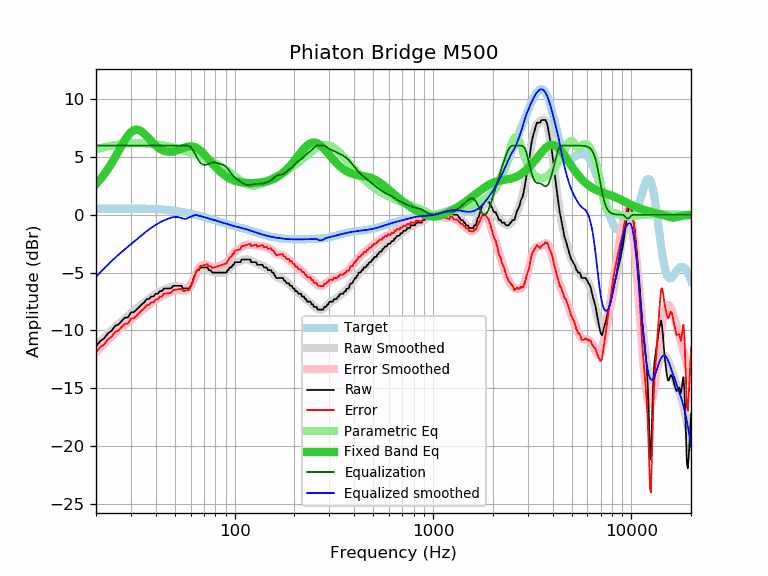

Source data for this figure (header and first rows):
frequency, raw, error, smoothed, error_smoothed, equalization, parametric_eq, equalized_raw, equalized_smoothed, target
20, -11.40, -11.92, -11.37, -11.89, 6.00, 2.67, -5.40, -5.37, 0.52
21, -10.94, -11.46, -10.99, -11.52, 6.00, 3.07, -4.94, -4.99, 0.52
22, -10.69, -11.21, -10.64, -11.16, 6.00, 3.50, -4.69, -4.64, 0.52
23, -10.26, -10.79, -10.31, -10.83, 6.00, 3.98, -4.26, -4.31, 0.53
24, -10.03, -10.56, -10.00, -10.52, 6.00, 4.48, -4.03, -4.00, 0.53
25, -9.61, -10.14, -9.71, -10.24, 6.00, 5.00, -3.61, -3.71, 0.53
26, -9.49, -10.02, -9.45, -9.98, 6.00, 5.53, -3.49, -3.45, 0.53
27, -9.18, -9.71, -9.20, -9.73, 6.00, 6.03, -3.18, -3.20, 0.53
28, -8.90, -9.43, -8.97, -9.51, 6.00, 6.49, -2.90, -2.97, 0.53
29, -8.89, -9.42, -8.76, -9.29, 6.00, 6.88, -2.89, -2.76, 0.53
30, -8.46, -8.99, -8.55, -9.08, 6.00, 7.16, -2.46, -2.55, 0.53
31, -8.43, -8.96, -8.35, -8.88, 6.00, 7.33, -2.43, -2.35, 0.53
32, -8.21, -8.74, -8.15, -8.68, 6.00, 7.38, -2.21, -2.15, 0.53
33, -7.98, -8.51, -7.96, -8.49, 6.00, 7.33, -1.98, -1.96, 0.53
34, -7.75, -8.28, -7.77, -8.30, 6.00, 7.20, -1.75, -1.77, 0.53
35, -7.59, -8.11, -7.59, -8.11, 6.00, 7.02, -1.59, -1.59, 0.52
36, -7.30, -7.82, -7.42, -7.94, 6.00, 6.81, -1.30, -1.42, 0.52
37, -7.29, -7.80, -7.26, -7.78, 6.00, 6.59, -1.29, -1.26, 0.51
38, -7.07, -7.58, -7.12, -7.63, 6.00, 6.38, -1.07, -1.12, 0.51
39, -7.07, -7.57, -6.99, -7.49, 6.00, 6.18, -1.07, -0.99, 0.50
40, -6.84, -7.33, -6.87, -7.36, 6.00, 6.01, -0.84, -0.87, 0.49
41, -6.84, -7.32, -6.76, -7.24, 6.00, 5.85, -0.84, -0.76, 0.48
42, -6.61, -7.08, -6.66, -7.13, 6.00, 5.73, -0.61, -0.66, 0.47
43, -6.61, -7.07, -6.57, -7.03, 6.00, 5.63, -0.61, -0.57, 0.46
44, -6.38, -6.83, -6.49, -6.94, 6.00, 5.55, -0.38, -0.49, 0.45
45, -6.38, -6.82, -6.41, -6.85, 6.00, 5.50, -0.38, -0.41, 0.44
46, -6.38, -6.80, -6.35, -6.77, 6.00, 5.47, -0.38, -0.35, 0.42
47, -6.38, -6.78, -6.29, -6.69, 6.00, 5.46, -0.38, -0.29, 0.40
48, -6.34, -6.73, -6.24, -6.63, 6.00, 5.46, -0.34, -0.24, 0.39
49, -6.15, -6.52, -6.21, -6.57, 6.00, 5.48, -0.15, -0.21, 0.37
50, -6.15, -6.50, -6.19, -6.53, 6.00, 5.52, -0.15, -0.19, 0.35
51, -6.15, -6.48, -6.19, -6.51, 6.00, 5.56, -0.15, -0.19, 0.33
52, -6.15, -6.45, -6.20, -6.51, 6.00, 5.62, -0.15, -0.20, 0.30
53, -6.15, -6.43, -6.24, -6.52, 6.00, 5.67, -0.15, -0.24, 0.28
54, -6.15, -6.41, -6.29, -6.54, 6.00, 5.73, -0.15, -0.29, 0.26
55, -6.38, -6.61, -6.33, -6.56, 6.00, 5.78, -0.38, -0.33, 0.23
56, -6.38, -6.59, -6.35, -6.56, 6.00, 5.83, -0.38, -0.35, 0.21
57, -6.38, -6.56, -6.34, -6.52, 6.00, 5.87, -0.38, -0.34, 0.18
58, -6.38, -6.53, -6.29, -6.44, 6.00, 5.91, -0.38, -0.29, 0.15
59, -6.38, -6.50, -6.18, -6.30, 5.95, 5.93, -0.43, -0.23, 0.12
60, -6.16, -6.26, -6.02, -6.11, 5.85, 5.93, -0.31, -0.16, 0.10
61, -5.93, -6.00, -5.81, -5.88, 5.70, 5.92, -0.23, -0.11, 0.07
62, -5.53, -5.57, -5.58, -5.62, 5.52, 5.90, -0.01, -0.06, 0.04
63, -5.24, -5.25, -5.34, -5.35, 5.31, 5.86, 0.07, -0.03, 0.01
64, -4.92, -4.90, -5.11, -5.09, 5.09, 5.81, 0.17, -0.02, -0.02
65, -4.79, -4.74, -4.91, -4.86, 4.86, 5.74, 0.07, -0.05, -0.05
66, -4.79, -4.71, -4.75, -4.67, 4.67, 5.66, -0.12, -0.08, -0.08
67, -4.56, -4.45, -4.63, -4.53, 4.53, 5.57, -0.03, -0.11, -0.11
68, -4.56, -4.42, -4.56, -4.42, 4.42, 5.48, -0.14, -0.14, -0.14
69, -4.56, -4.39, -4.52, -4.36, 4.36, 5.37, -0.20, -0.17, -0.17
70, -4.56, -4.36, -4.52, -4.33, 4.33, 5.26, -0.23, -0.20, -0.20
71, -4.56, -4.33, -4.55, -4.32, 4.32, 5.15, -0.24, -0.23, -0.23
72, -4.56, -4.30, -4.60, -4.34, 4.34, 5.03, -0.22, -0.26, -0.26
73, -4.56, -4.27, -4.66, -4.37, 4.37, 4.91, -0.19, -0.28, -0.29
74, -4.79, -4.48, -4.72, -4.41, 4.41, 4.79, -0.38, -0.31, -0.31
75, -4.79, -4.45, -4.79, -4.45, 4.45, 4.68, -0.34, -0.34, -0.34
76, -4.85, -4.48, -4.86, -4.49, 4.49, 4.56, -0.36, -0.37, -0.37
77, -5.01, -4.61, -4.92, -4.51, 4.51, 4.45, -0.50, -0.40, -0.40
78, -5.01, -4.58, -4.96, -4.53, 4.53, 4.34, -0.48, -0.43, -0.43
79, -5.01, -4.55, -4.99, -4.53, 4.53, 4.24, -0.48, -0.46, -0.46
... 553 more rows
